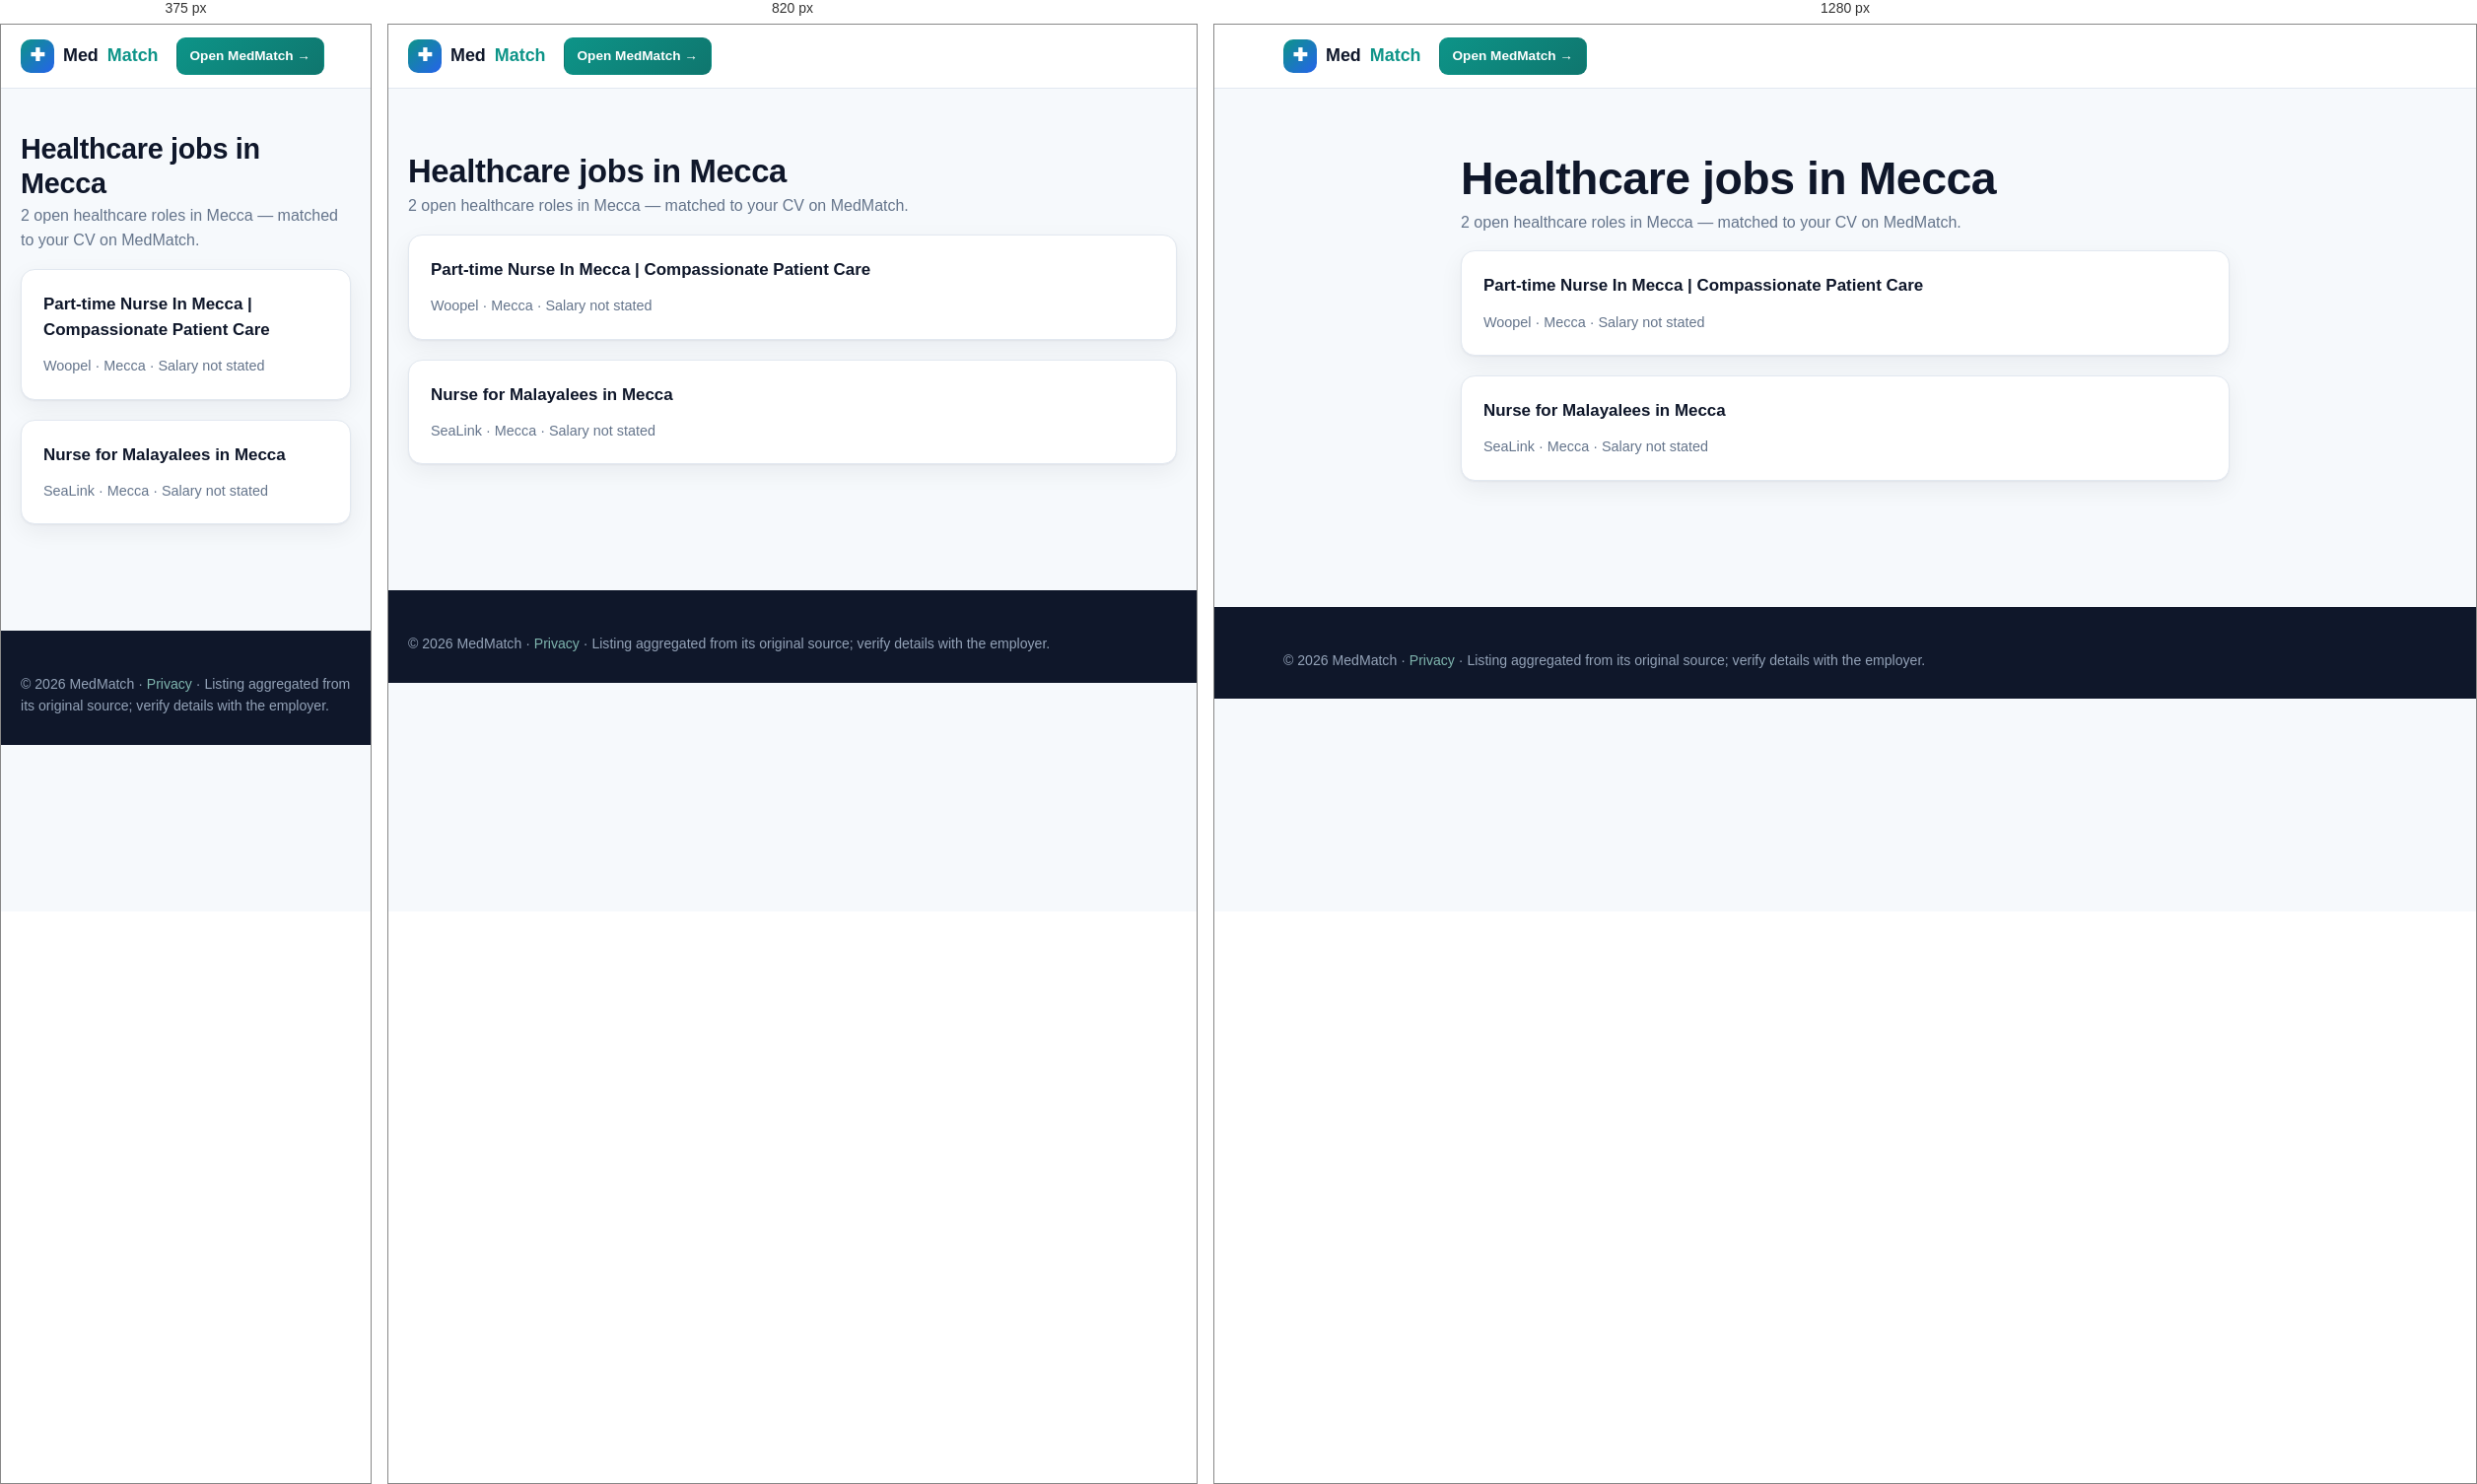
Rendered at 375 px, 820 px and 1280 px, left to right.

<!-- file: city-mecca.html -->
<!doctype html>
<html lang="en">
<head>
<meta charset="utf-8">
<meta name="viewport" content="width=device-width, initial-scale=1">
<title>Healthcare jobs in Mecca | MedMatch</title>
<meta name="description" content="2 open healthcare roles in Mecca — matched to your CV on MedMatch.">
<link rel="canonical" href="https://ahmedosama846-spec.github.io/medmatch/jobs/city-mecca.html">
<meta property="og:type" content="article">
<meta property="og:title" content="Healthcare jobs in Mecca | MedMatch">
<meta property="og:description" content="2 open healthcare roles in Mecca — matched to your CV on MedMatch.">
<meta property="og:url" content="https://ahmedosama846-spec.github.io/medmatch/jobs/city-mecca.html">

<link rel="stylesheet" href="../styles.css">
</head>
<body>
<nav class="nav"><div class="nav-inner">
<a class="brand" href="../index.html"><span class="logo">✚</span>Med<em>Match</em></a>
<div class="nav-cta"><a class="btn btn-primary btn-sm" href="../index.html">Open MedMatch →</a></div>
</div></nav>
<section class="section"><div class="container" style="max-width:820px">
<h1 style='margin:0 0 4px'>Healthcare jobs in Mecca</h1><p class='muted'>2 open healthcare roles in Mecca — matched to your CV on MedMatch.</p><div class='grid'><div class="card hover job-card"><p class="job-title"><a href="jsSV9BN05vamx4a2xrcktkSUFB.html" style="color:inherit;text-decoration:none">Part-time Nurse In Mecca | Compassionate Patient Care</a></p><div class="job-emp">Woopel · Mecca · Salary not stated</div></div><div class="card hover job-card"><p class="job-title"><a href="jsSG5kSDJDZXg1SHd1QkM4a0FB.html" style="color:inherit;text-decoration:none">Nurse for Malayalees in Mecca</a></p><div class="job-emp">SeaLink · Mecca · Salary not stated</div></div></div>
</div></section>
<footer class="footer"><div class="container"><p style="margin:0">© 2026 MedMatch · <a href="../privacy.html" style="color:#7fb5ae">Privacy</a> · Listing aggregated from its original source; verify details with the employer.</p></div></footer>
</body>
</html>


/* @media block from styles.css */
@media(max-width:960px){
  .hero-grid{grid-template-columns:1fr}
  .grid-4{grid-template-columns:repeat(2,1fr)}
  .grid-3{grid-template-columns:repeat(2,1fr)}
  .jobs-layout{grid-template-columns:1fr}
  .filters{position:static}
  .footer .cols{grid-template-columns:1fr 1fr}
}

/* @media block from styles.css */
@media(max-width:680px){
  .nav-links{display:none;position:absolute;top:64px;left:0;right:0;background:#fff;flex-direction:column;padding:12px;border-bottom:1px solid var(--line);box-shadow:var(--shadow-lg)}
  .nav-links.open{display:flex}
  .burger{display:block}
  .grid-2,.grid-3,.grid-4,.form-row,.form-row-3{grid-template-columns:1fr}
  .stats-row{grid-template-columns:repeat(2,1fr)}
  .bd-row{grid-template-columns:110px 1fr 44px}
  .job-top{flex-direction:column}
  .section{padding:44px 0}
}